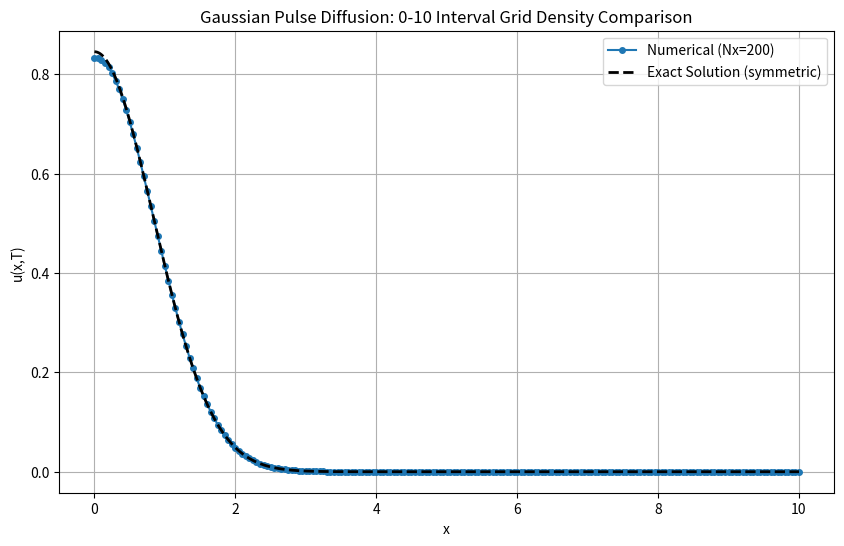

The matplotlib source for this figure:
import numpy as np
import matplotlib.pyplot as plt

def solve_heat_equation(alpha, L, T, Nx, Nt):
    dx = L / Nx  # 空间范围 [0, L]
    dt = T / Nt
    x = np.linspace(0, L, Nx+1)
    u = np.exp(-x**2)  # 初始高斯脉冲
    
    print(f"len(u)={len(u)}")
    print(f"Nx={Nx}")
    
    r = alpha * dt / (dx**2)
    a = np.zeros(Nx-1)
    b = np.zeros(Nx-1)
    c = np.zeros(Nx-1)
    d = np.zeros(Nx-1)

    for _ in range(Nt):
        un = u.copy()
        # Crank-Nicolson 格式的三对角系数（Neumann 边界条件在 x=0）
        for i in range(1, Nx):
            j = i - 1
            a[j] = -r/2.0
            b[j] = 1+r
            c[j] = -r/2.0
            if i == 1:
                d[j] = (1.0-r)*un[i] + r/2.0*un[i+1]
            elif i == Nx-1:
                d[j] = r/2.0*un[i-1] + (1.0-r)*un[i]
            else:
                d[j] = r/2.0*un[i-1] + (1.0-r)*un[i] + r/2.0*un[i+1]
        
        #d[0] += r * un[1]
        d[0] += r * un[0]
        
        # 追赶法求解
        def thomas(a, b, c, d):
            n = len(d)
            #print(f"n={n}")
            x_sol = np.zeros(n)
            for i in range(1, n):
                w = a[i] / b[i-1]
                b[i] -= w * c[i-1]
                d[i] -= w * d[i-1]
            x_sol[-1] = d[-1] / b[-1]
            for i in range(n-2, -1, -1):
                x_sol[i] = (d[i] - c[i] * x_sol[i+1]) / b[i]
            return x_sol
        
        u_interior = thomas(a, b, c, d)
        u[1:Nx] = u_interior  # Assign to all interior points
        u[0] = u[1]  # 粗略近似
    
    return x, u

# 参数设置
alpha = 0.1
L = 10.0
T = 1.0
Nt = 1000

# 不同网格密度
#Nx_list = [100]
Nx_list = [200]
solutions = []
for Nx in Nx_list:
    x, u = solve_heat_equation(alpha, L, T, Nx, Nt)
    solutions.append((x, u))

# 解析解（对称区间 [-L, L] 的解在 [0, L] 的部分）
t_exact = T
x_exact = np.linspace(0, L, 1000)
u_exact = np.exp(-x_exact**2 / (4 * alpha * t_exact + 1)) / np.sqrt(4 * alpha * t_exact + 1)

# 绘图对比
plt.figure(figsize=(10, 6))
for i, (Nx, (x, u)) in enumerate(zip(Nx_list, solutions)):
    plt.plot(x, u, 'o-', label=f'Numerical (Nx={Nx})', markersize=4)
plt.plot(x_exact, u_exact, 'k--', linewidth=2, label='Exact Solution (symmetric)')
plt.xlabel('x')
plt.ylabel('u(x,T)')
plt.title('Gaussian Pulse Diffusion: 0-10 Interval Grid Density Comparison')
plt.legend()
plt.grid(True)
plt.show()
